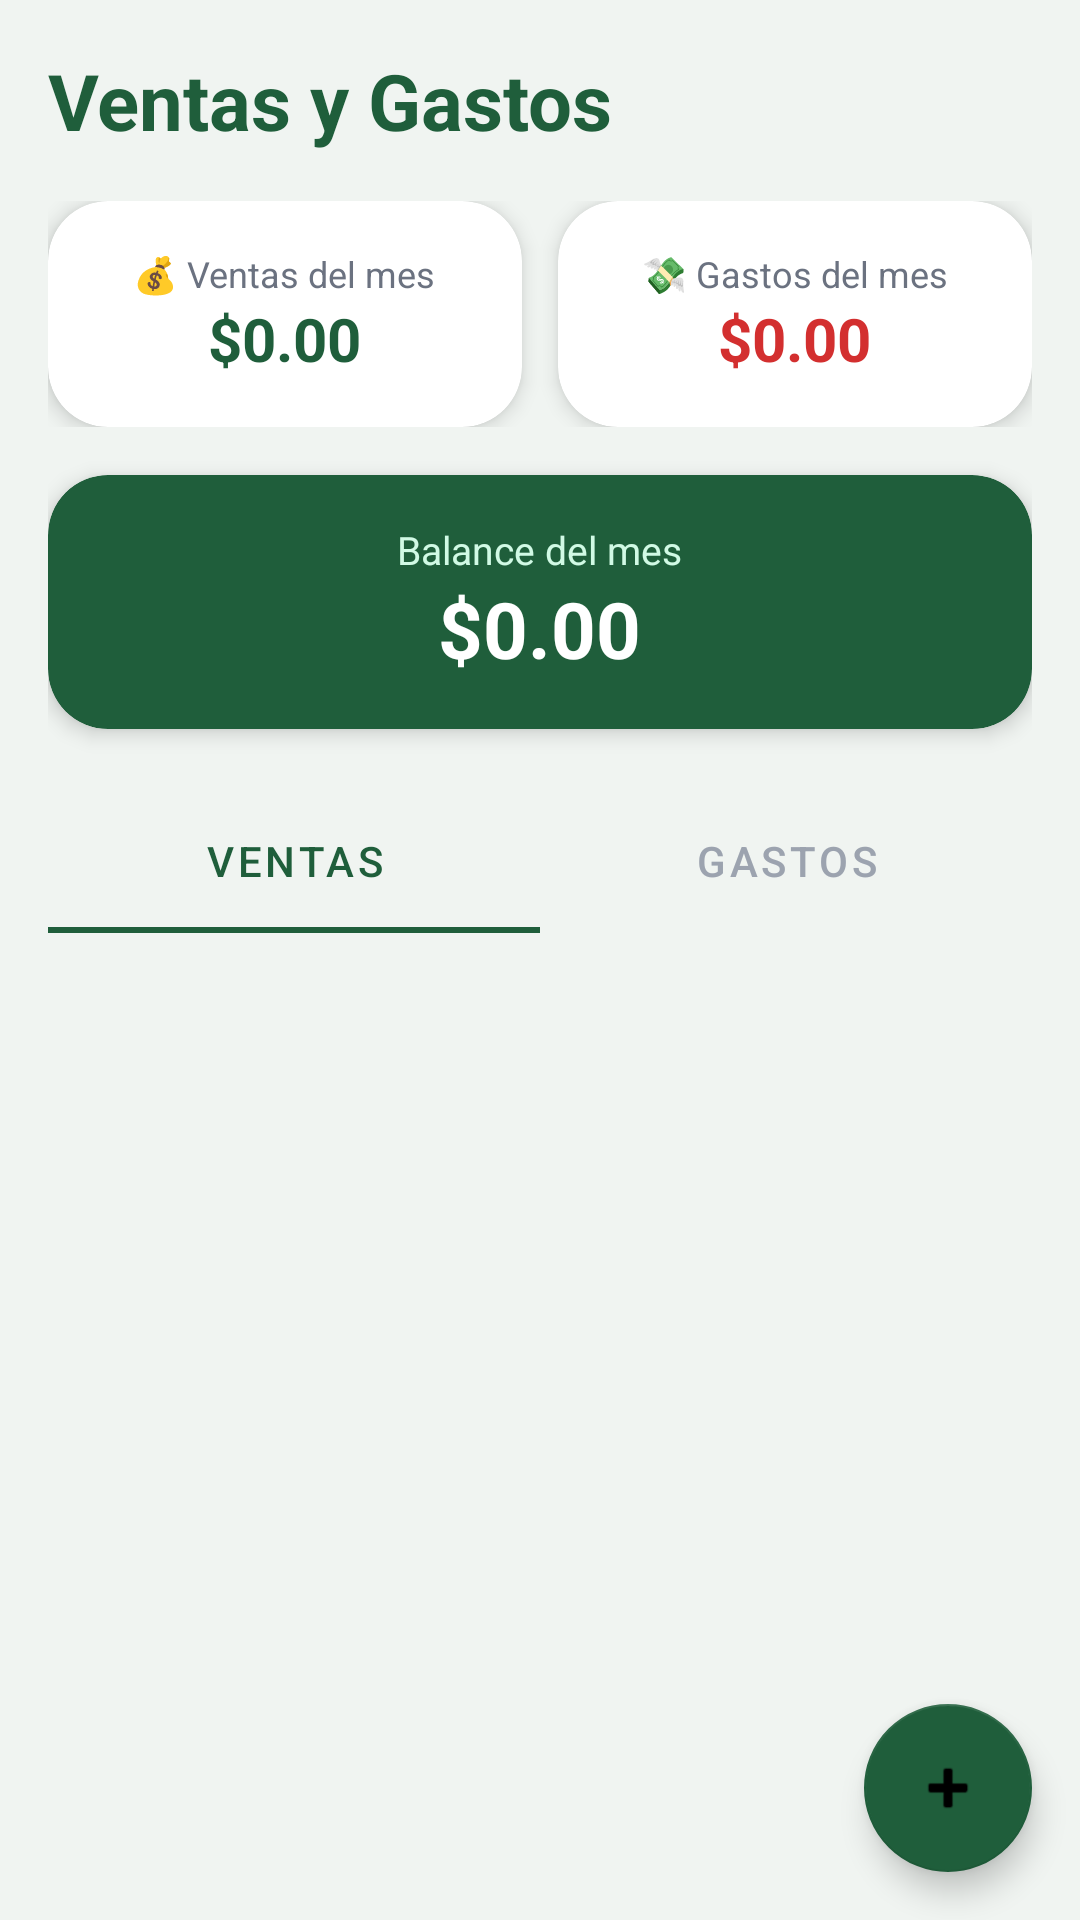

Write the Android layout XML for this screen, with the resource values it uses.
<!-- AndroidManifest.xml: application theme Theme.GanadoPro -->
<!-- res/layout/fragment_ventas.xml -->
<androidx.coordinatorlayout.widget.CoordinatorLayout
    xmlns:android="http://schemas.android.com/apk/res/android"
    xmlns:app="http://schemas.android.com/apk/res-auto"
    xmlns:tools="http://schemas.android.com/tools"
    android:layout_width="match_parent"
    android:layout_height="match_parent"
    android:background="#F0F4F1">

    <androidx.core.widget.NestedScrollView
        android:layout_width="match_parent"
        android:layout_height="match_parent">

        <LinearLayout
            android:layout_width="match_parent"
            android:layout_height="wrap_content"
            android:orientation="vertical"
            android:paddingStart="16dp"
            android:paddingEnd="16dp"
            android:paddingTop="16dp"
            android:paddingBottom="88dp">

            <TextView
                android:layout_width="wrap_content"
                android:layout_height="wrap_content"
                android:text="Ventas y Gastos"
                android:textColor="#1F5E3B"
                android:textSize="26sp"
                android:textStyle="bold"
                android:layout_marginBottom="16dp"/>

            
            <LinearLayout
                android:layout_width="match_parent"
                android:layout_height="wrap_content"
                android:orientation="horizontal"
                android:weightSum="2"
                android:layout_marginBottom="16dp">

                <com.google.android.material.card.MaterialCardView
                    android:layout_width="0dp"
                    android:layout_height="wrap_content"
                    android:layout_weight="1"
                    android:layout_marginEnd="6dp"
                    app:cardCornerRadius="20dp"
                    app:cardElevation="4dp"
                    app:cardBackgroundColor="#FFFFFF">

                    <LinearLayout
                        android:layout_width="match_parent"
                        android:layout_height="wrap_content"
                        android:orientation="vertical"
                        android:padding="16dp"
                        android:gravity="center">

                        <TextView
                            android:layout_width="wrap_content"
                            android:layout_height="wrap_content"
                            android:text="💰 Ventas del mes"
                            android:textSize="12sp"
                            android:textColor="#6B7280"/>

                        <TextView
                            android:id="@+id/tv_total_ventas"
                            android:layout_width="wrap_content"
                            android:layout_height="wrap_content"
                            android:text="$0.00"
                            android:textSize="20sp"
                            android:textStyle="bold"
                            android:textColor="#1F5E3B"/>

                    </LinearLayout>

                </com.google.android.material.card.MaterialCardView>

                <com.google.android.material.card.MaterialCardView
                    android:layout_width="0dp"
                    android:layout_height="wrap_content"
                    android:layout_weight="1"
                    android:layout_marginStart="6dp"
                    app:cardCornerRadius="20dp"
                    app:cardElevation="4dp"
                    app:cardBackgroundColor="#FFFFFF">

                    <LinearLayout
                        android:layout_width="match_parent"
                        android:layout_height="wrap_content"
                        android:orientation="vertical"
                        android:padding="16dp"
                        android:gravity="center">

                        <TextView
                            android:layout_width="wrap_content"
                            android:layout_height="wrap_content"
                            android:text="💸 Gastos del mes"
                            android:textSize="12sp"
                            android:textColor="#6B7280"/>

                        <TextView
                            android:id="@+id/tv_total_gastos"
                            android:layout_width="wrap_content"
                            android:layout_height="wrap_content"
                            android:text="$0.00"
                            android:textSize="20sp"
                            android:textStyle="bold"
                            android:textColor="#D32F2F"/>

                    </LinearLayout>

                </com.google.android.material.card.MaterialCardView>

            </LinearLayout>

            
            <com.google.android.material.card.MaterialCardView
                android:layout_width="match_parent"
                android:layout_height="wrap_content"
                app:cardCornerRadius="20dp"
                app:cardElevation="4dp"
                app:cardBackgroundColor="#1F5E3B"
                android:layout_marginBottom="20dp">

                <LinearLayout
                    android:layout_width="match_parent"
                    android:layout_height="wrap_content"
                    android:orientation="vertical"
                    android:padding="16dp"
                    android:gravity="center">

                    <TextView
                        android:layout_width="wrap_content"
                        android:layout_height="wrap_content"
                        android:text="Balance del mes"
                        android:textSize="13sp"
                        android:textColor="#D1FAE5"/>

                    <TextView
                        android:id="@+id/tv_balance"
                        android:layout_width="wrap_content"
                        android:layout_height="wrap_content"
                        android:text="$0.00"
                        android:textSize="26sp"
                        android:textStyle="bold"
                        android:textColor="@android:color/white"/>

                </LinearLayout>

            </com.google.android.material.card.MaterialCardView>

            
            <com.google.android.material.tabs.TabLayout
                android:id="@+id/tab_layout"
                android:layout_width="match_parent"
                android:layout_height="wrap_content"
                app:tabIndicatorColor="#1F5E3B"
                app:tabSelectedTextColor="#1F5E3B"
                app:tabTextColor="#9CA3AF"
                android:background="@android:color/transparent"
                android:layout_marginBottom="12dp">

                <com.google.android.material.tabs.TabItem
                    android:layout_width="wrap_content"
                    android:layout_height="wrap_content"
                    android:text="Ventas"/>

                <com.google.android.material.tabs.TabItem
                    android:layout_width="wrap_content"
                    android:layout_height="wrap_content"
                    android:text="Gastos"/>

            </com.google.android.material.tabs.TabLayout>

            
            <LinearLayout
                android:id="@+id/container_ventas"
                android:layout_width="match_parent"
                android:layout_height="wrap_content"
                android:orientation="vertical">

                <androidx.recyclerview.widget.RecyclerView
                    android:id="@+id/recycler_ventas"
                    android:layout_width="match_parent"
                    android:layout_height="wrap_content"
                    tools:listitem="@layout/item_venta"/>

                <TextView
                    android:id="@+id/tv_empty_ventas"
                    android:layout_width="match_parent"
                    android:layout_height="wrap_content"
                    android:text="No hay ventas registradas"
                    android:textColor="#9CA3AF"
                    android:gravity="center"
                    android:padding="24dp"
                    android:visibility="gone"/>

            </LinearLayout>

            
            <LinearLayout
                android:id="@+id/container_gastos"
                android:layout_width="match_parent"
                android:layout_height="wrap_content"
                android:orientation="vertical"
                android:visibility="gone">

                <androidx.recyclerview.widget.RecyclerView
                    android:id="@+id/recycler_gastos"
                    android:layout_width="match_parent"
                    android:layout_height="wrap_content"
                    tools:listitem="@layout/item_gasto"/>

                <TextView
                    android:id="@+id/tv_empty_gastos"
                    android:layout_width="match_parent"
                    android:layout_height="wrap_content"
                    android:text="No hay gastos registrados"
                    android:textColor="#9CA3AF"
                    android:gravity="center"
                    android:padding="24dp"
                    android:visibility="gone"/>

            </LinearLayout>

        </LinearLayout>

    </androidx.core.widget.NestedScrollView>

    <com.google.android.material.floatingactionbutton.FloatingActionButton
        android:id="@+id/fab_agregar"
        android:layout_width="wrap_content"
        android:layout_height="wrap_content"
        android:layout_gravity="bottom|end"
        android:layout_marginEnd="16dp"
        android:layout_marginBottom="16dp"
        android:src="@android:drawable/ic_input_add"
        app:backgroundTint="#1F5E3B"
        android:contentDescription="Agregar"/>

</androidx.coordinatorlayout.widget.CoordinatorLayout>
<!-- res/layout/item_venta.xml (included above) -->
<?xml version="1.0" encoding="utf-8"?>
<com.google.android.material.card.MaterialCardView
    xmlns:android="http://schemas.android.com/apk/res/android"
    xmlns:app="http://schemas.android.com/apk/res-auto"
    android:layout_width="match_parent"
    android:layout_height="wrap_content"
    android:layout_marginBottom="8dp"
    app:cardCornerRadius="14dp"
    app:cardElevation="2dp"
    app:strokeColor="#E5E7EB"
    app:strokeWidth="1dp">

    <LinearLayout
        android:layout_width="match_parent"
        android:layout_height="wrap_content"
        android:orientation="horizontal"
        android:padding="14dp"
        android:gravity="center_vertical">

        <LinearLayout
            android:layout_width="0dp"
            android:layout_height="wrap_content"
            android:layout_weight="1"
            android:orientation="vertical">

            <TextView
                android:id="@+id/tv_animal_venta"
                android:layout_width="wrap_content"
                android:layout_height="wrap_content"
                android:textSize="12sp"
                android:textStyle="bold"
                android:textColor="#2E7D32"/>

            <TextView
                android:id="@+id/tv_comprador"
                android:layout_width="wrap_content"
                android:layout_height="wrap_content"
                android:textSize="15sp"
                android:textStyle="bold"
                android:textColor="#212121"/>

            <TextView
                android:id="@+id/tv_fecha_venta"
                android:layout_width="wrap_content"
                android:layout_height="wrap_content"
                android:textSize="12sp"
                android:textColor="#757575"
                android:layout_marginTop="2dp"/>

        </LinearLayout>

        <TextView
            android:id="@+id/tv_precio"
            android:layout_width="wrap_content"
            android:layout_height="wrap_content"
            android:textSize="16sp"
            android:textStyle="bold"
            android:textColor="#1F5E3B"
            android:layout_marginEnd="8dp"/>

        <ImageButton
            android:id="@+id/btn_eliminar_venta"
            android:layout_width="32dp"
            android:layout_height="32dp"
            android:src="@android:drawable/ic_menu_delete"
            android:background="?attr/selectableItemBackgroundBorderless"
            app:tint="#E53935"
            android:contentDescription="Eliminar"/>

    </LinearLayout>

</com.google.android.material.card.MaterialCardView>
<!-- res/layout/item_gasto.xml (included above) -->
<?xml version="1.0" encoding="utf-8"?>
<com.google.android.material.card.MaterialCardView
    xmlns:android="http://schemas.android.com/apk/res/android"
    xmlns:app="http://schemas.android.com/apk/res-auto"
    android:layout_width="match_parent"
    android:layout_height="wrap_content"
    android:layout_marginBottom="8dp"
    app:cardCornerRadius="14dp"
    app:cardElevation="2dp"
    app:strokeColor="#E5E7EB"
    app:strokeWidth="1dp">

    <LinearLayout
        android:layout_width="match_parent"
        android:layout_height="wrap_content"
        android:orientation="horizontal"
        android:padding="14dp"
        android:gravity="center_vertical">

        <LinearLayout
            android:layout_width="0dp"
            android:layout_height="wrap_content"
            android:layout_weight="1"
            android:orientation="vertical">

            <TextView
                android:id="@+id/tv_concepto"
                android:layout_width="wrap_content"
                android:layout_height="wrap_content"
                android:textSize="15sp"
                android:textStyle="bold"
                android:textColor="#212121"/>

            <TextView
                android:id="@+id/tv_fecha_gasto"
                android:layout_width="wrap_content"
                android:layout_height="wrap_content"
                android:textSize="12sp"
                android:textColor="#757575"
                android:layout_marginTop="2dp"/>

        </LinearLayout>

        <TextView
            android:id="@+id/tv_monto"
            android:layout_width="wrap_content"
            android:layout_height="wrap_content"
            android:textSize="16sp"
            android:textStyle="bold"
            android:textColor="#D32F2F"
            android:layout_marginEnd="8dp"/>

        <ImageButton
            android:id="@+id/btn_eliminar_gasto"
            android:layout_width="32dp"
            android:layout_height="32dp"
            android:src="@android:drawable/ic_menu_delete"
            android:background="?attr/selectableItemBackgroundBorderless"
            app:tint="#E53935"
            android:contentDescription="Eliminar"/>

    </LinearLayout>

</com.google.android.material.card.MaterialCardView>
<!-- resources referenced by this layout -->
<resources>
  <style name="Theme.GanadoPro" parent="Theme.MaterialComponents.Light.NoActionBar">
          <item name="colorPrimary">@color/colorPrimary</item>
          <item name="colorPrimaryDark">@color/colorPrimaryDark</item>
          <item name="colorAccent">@color/colorAccent</item>
          <item name="android:windowBackground">@color/colorBackground</item>
          <item name="colorSurface">@color/colorSurface</item>
          <item name="colorError">@color/colorError</item>
          <item name="android:statusBarColor">@color/colorPrimaryDark</item>
      </style>
  <color name="colorPrimary">#2E7D32</color>
  <color name="colorPrimaryDark">#1B5E20</color>
  <color name="colorAccent">#FF8F00</color>
  <color name="colorBackground">#F5F5F5</color>
  <color name="colorSurface">#FFFFFF</color>
  <color name="colorError">#E53935</color>
</resources>
